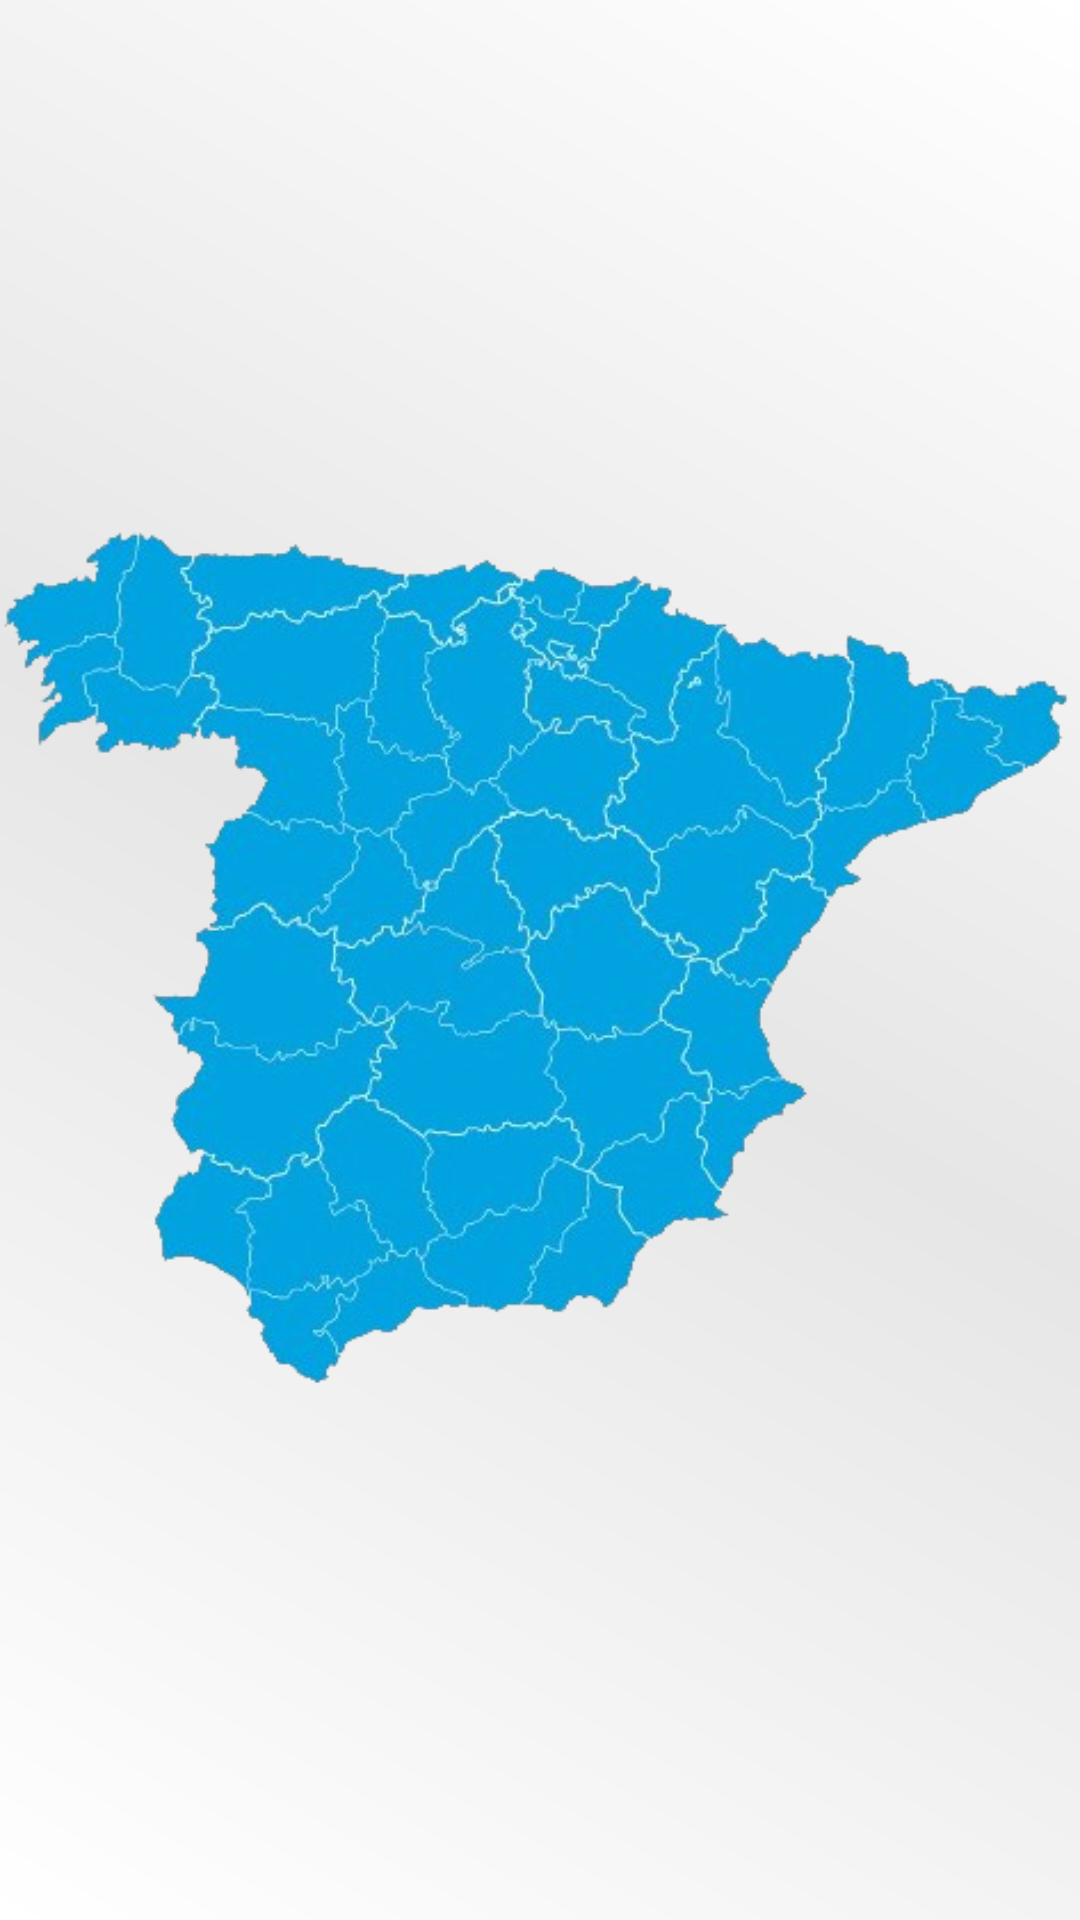

Reconstruct the res/layout file that produces this screen, plus the resources it refers to.
<!-- AndroidManifest.xml: application theme Theme.MOTORTON -->
<!-- res/layout/fragment_mapa.xml -->
<?xml version="1.0" encoding="utf-8"?>
<FrameLayout xmlns:android="http://schemas.android.com/apk/res/android"
    xmlns:tools="http://schemas.android.com/tools"
    android:layout_width="match_parent"
    android:layout_height="match_parent"
    android:id="@+id/mapaContainer"
    android:background="@drawable/gradient_background"
    tools:context=".ui.mapas.MapaFragment">

    <ImageView
        android:id="@+id/mapaEspana"
        android:layout_width="match_parent"
        android:layout_height="match_parent"
        android:scaleType="fitCenter"
        android:src="@drawable/mapaespana"/>

</FrameLayout>
<!-- resources referenced by this layout -->
<resources>
  <!-- drawable gradient_background (drawable) -->
  <?xml version="1.0" encoding="utf-8"?>
  <layer-list xmlns:android="http://schemas.android.com/apk/res/android">
      <item>
          <shape android:shape="rectangle">
              <gradient
                  android:angle="45"
                  android:startColor="#FFFFFF"
                  android:centerColor="#E6E6E6"
                  android:endColor="#FFFFFF"
                  android:type="linear" />
          </shape>
      </item>
  </layer-list>
  <!-- drawable mapaespana: png bitmap (drawable, 202339 bytes) -->
  <style name="Theme.MOTORTON" parent="Theme.MaterialComponents.DayNight.NoActionBar">
          
          <item name="colorPrimary">@color/purple_500</item>
          <item name="colorPrimaryVariant">@color/purple_700</item>
          <item name="colorOnPrimary">@color/white</item>
          
          <item name="colorSecondary">@color/teal_200</item>
          <item name="colorSecondaryVariant">@color/teal_700</item>
          <item name="colorOnSecondary">@color/black</item>
          
          <item name="android:statusBarColor">#000000</item>
          
      </style>
  <color name="purple_500">#FF6200EE</color>
  <color name="purple_700">#FF3700B3</color>
  <color name="white">#FFFFFFFF</color>
  <color name="teal_200">#FF03DAC5</color>
  <color name="teal_700">#FF018786</color>
  <color name="black">#FF000000</color>
</resources>
